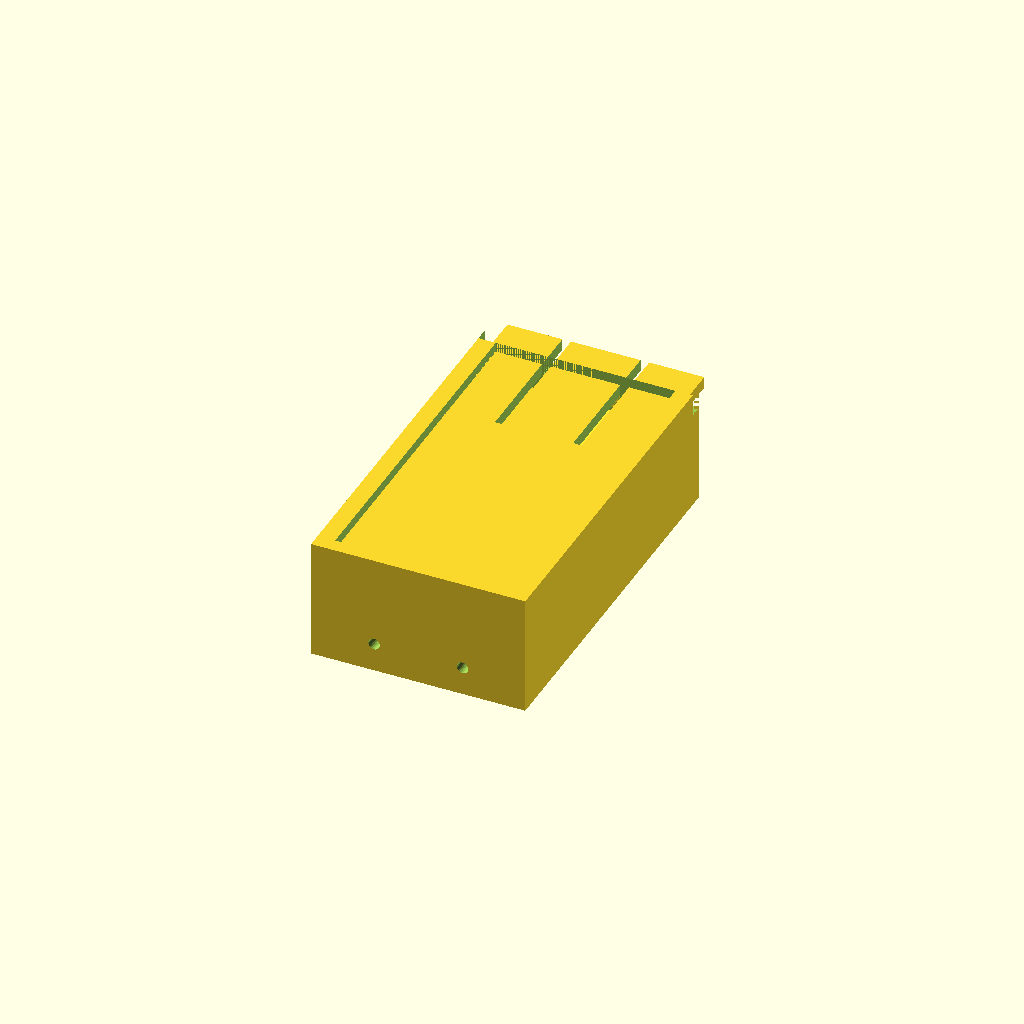
Cell 1 — every parameter at its default value.
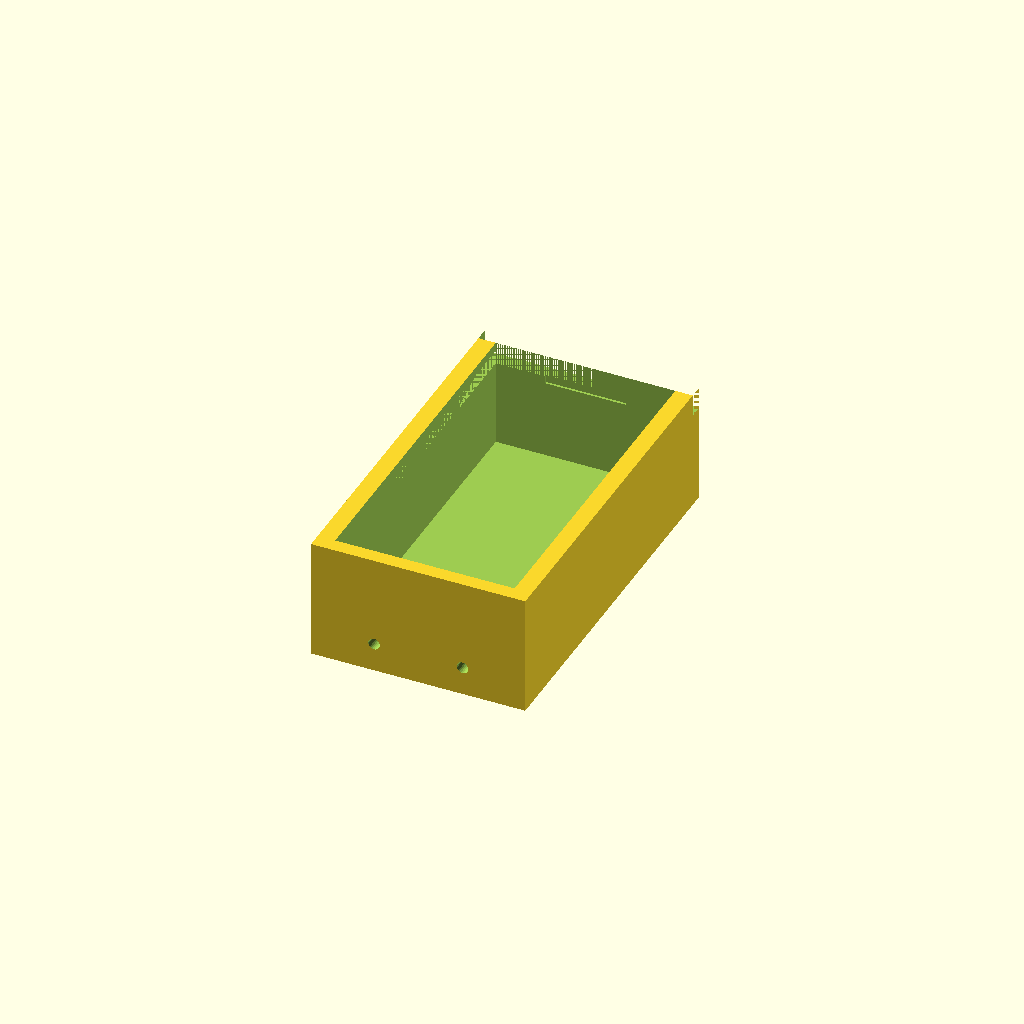
Cell 2: the same model with part = "base".
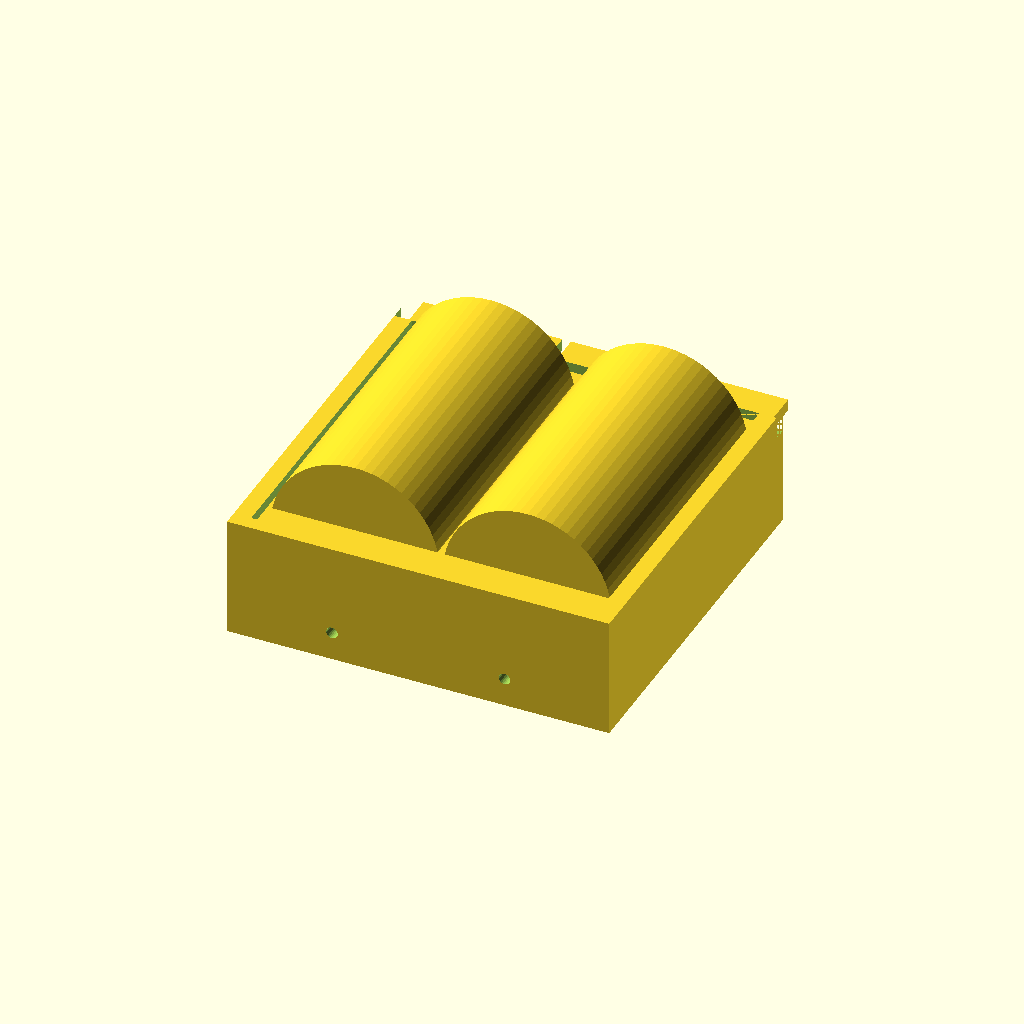
Cell 3 — battery_d set to 29, the other parameters unchanged.
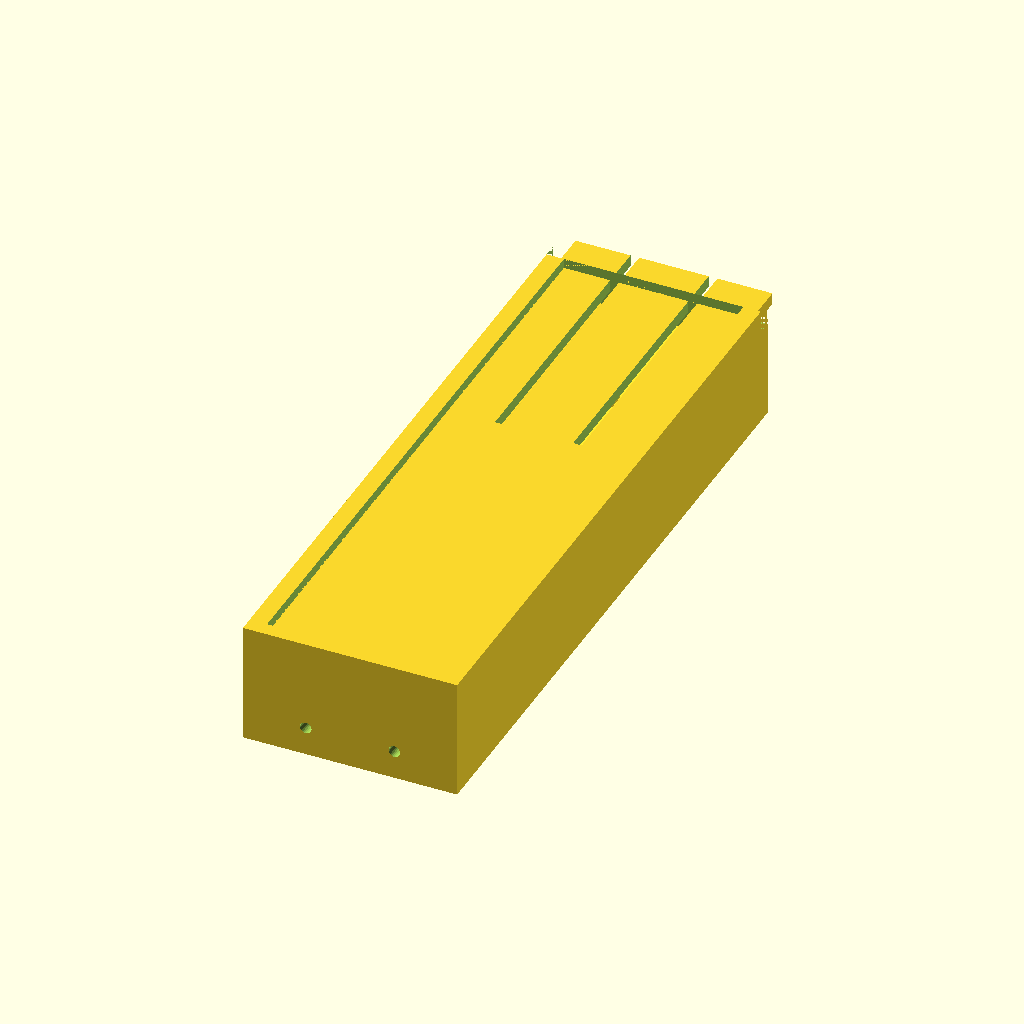
Cell 4: the same model with battery_l = 101.
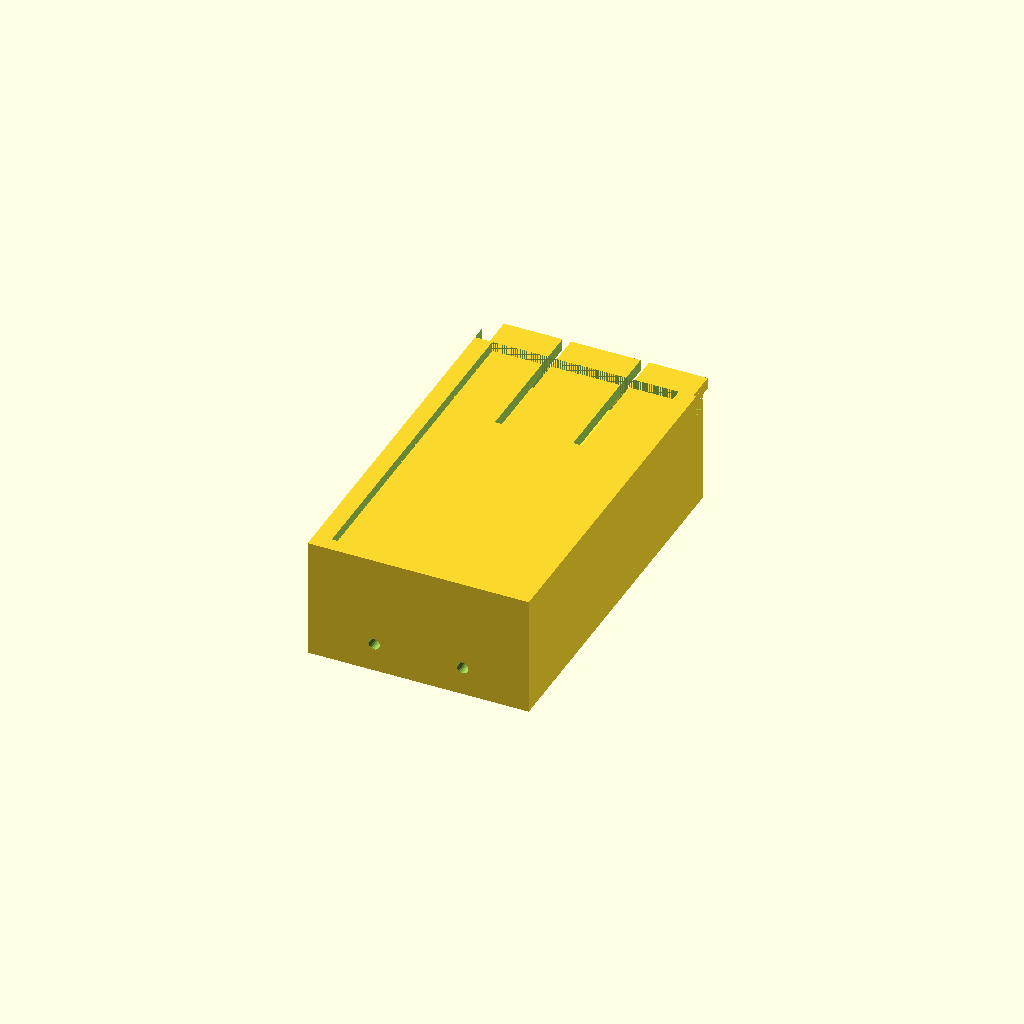
Cell 5: the same model with side_gap = 1.2.
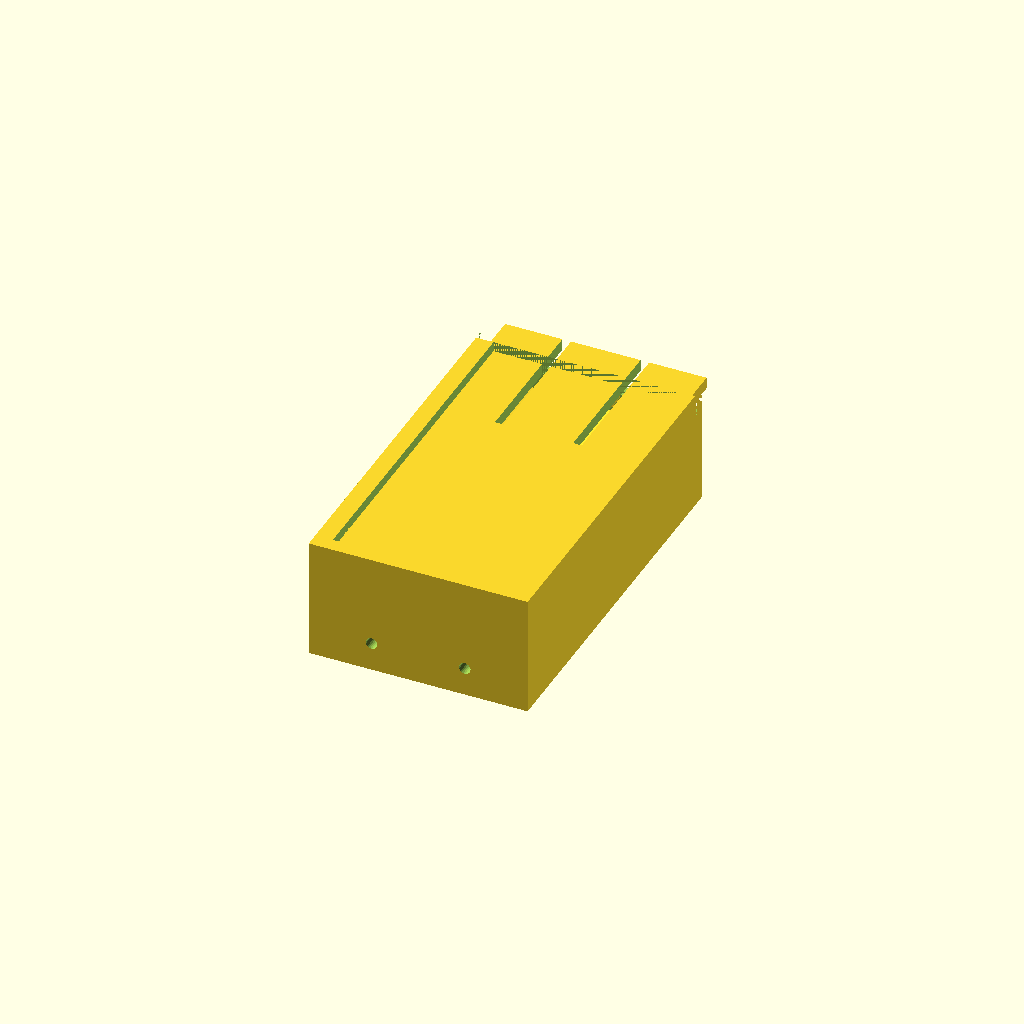
Cell 6: the same model with mid_gap = 1.6.
All cells are drawn from one camera (rotation 55°, 0°, 25°, orthographic, colour scheme Cornfield), so only the parameter changes between them.
The OpenSCAD source (results/stress/battery_box/20261102T203517Z/verify/61401ae891ec1833/src/model.scad):
/* Holder for two AA batteries with sliding cover.
   PLA, 0.4mm nozzle, no supports. Units mm.
   Print orientation: +Z up, parts rest on min z.
*/

// ---------- parameters ----------
battery_d = 14.5;
battery_l = 50.5;
side_gap = 0.6;      // battery side to wall
mid_gap = 0.8;       // between batteries
Wi = 2*battery_d + mid_gap + 2*side_gap; // 31.0 interior width
Li = battery_l + 3 + 6;                  // 59.5 interior length
floor_t = 2.0;
side_t = 3.0;
end_t = 2.5;
Wext = Wi + 2*side_t;   // 37
Lext = Li + 2*end_t;    // 64.5
wall_top = 20.9;
low_top = 17.0;
groove_bottom = 17.0;
groove_h = 2.4;
groove_top = groove_bottom + groove_h; // 19.4
groove_depth = 1.8;
engage = 1.5;
Wc = Wi + 2*engage;     // 34 cover width
Lc0 = Lext/2 + Li/2;      // 62 main length (leading edge butts on spring wall)
lip_len = 5.0;
Lc = Lc0 + lip_len;     // 67 total cover length
y0b = -Lext/2;          // -32.25 base min y
y1b = Lext/2;           // 32.25 base max y
y0c = -Li/2;            // -29.75 cover min y (stops at spring wall inner face)
y1c = Lext/2 + lip_len; // 37.25 cover max y
tc = 2.0;
finger_w = 12;
slot_w = 1.5;
finger_y0 = 12.25;
tooth_w = 11.8;
tooth_yl = 2.95;
tooth_y0 = 27.05;
tooth_y1 = tooth_y0 + tooth_yl; // 30.0: snaps into wall notch in closed pose
tooth_h = 0.5;
notch_hw = 7;
notch_y0 = 29.25;
notch_y1 = 30.15;
notch_bot = 15.7;
bx = battery_d/2 + mid_gap/2; // 7.65 battery center x
battery_y0 = -Li/2 + 6;       // -23.75 spring side
battery_y1 = battery_y0 + battery_l; // 26.75
battery_yc = (battery_y0 + battery_y1)/2; // 1.5
battery_zc = floor_t + battery_d/2 + 0.1; // 9.35 slight lift
wire_z = 5;
wire_r = 1.0;

part = "assembly"; // [base, cover, assembly]
cadverify_only = "";
module instance(name, part, unit = 1) {
    echo(cadverify_instance = [name, part, unit]);
    if (cadverify_only == "" || cadverify_only == name) children();
}

module battery() {
    rotate([-90,0,0])
        cylinder(d=battery_d, h=battery_l, center=true, $fn=64);
}

module base() {
    difference() {
        // outer solid
        translate([-Wext/2, y0b, 0])
            cube([Wext, Lext, wall_top]);
        // interior cavity open at top
        translate([-Wi/2, -Li/2, floor_t])
            cube([Wi, Li, wall_top - floor_t + 1]);
        // low end wall cut (+Y end)
        translate([-Wext/2, Li/2, low_top])
            cube([Wext, Lext/2 - Li/2 + 0.5, wall_top - low_top + 1]);
        // left groove
        translate([Wi/2, -Li/2, groove_bottom])
            cube([groove_depth, Li/2 + Lext/2 + 0.5, groove_h]);
        // right groove
        translate([-Wi/2 - groove_depth, -Li/2, groove_bottom])
            cube([groove_depth, Li/2 + Lext/2 + 0.5, groove_h]);
        // wire holes through spring (-Y) wall
        translate([bx, y0b - 1, wire_z])
            rotate([-90,0,0])
                cylinder(r=wire_r, h=end_t + 2, $fn=24);
        translate([-bx, y0b - 1, wire_z])
            rotate([-90,0,0])
                cylinder(r=wire_r, h=end_t + 2, $fn=24);
        // latch notch in low wall top
        translate([-notch_hw, notch_y0, notch_bot])
            cube([2*notch_hw, notch_y1 - notch_y0, low_top - notch_bot + 0.02]);
    }
}

module cover() {
    // print orientation: plate 0..tc, tooth on top tc..tc+tooth_h
    difference() {
        union() {
            translate([-Wc/2, y0c, 0])
                cube([Wc, Lc, tc]);
            // latch tooth on top (becomes bottom after flip)
            translate([-tooth_w/2, tooth_y0, tc])
                cube([tooth_w, tooth_yl, tooth_h]);
        }
        // finger slots, open at +Y lip end
        translate([finger_w/2, finger_y0, -0.5])
            cube([slot_w, y1c - finger_y0 + 0.5, tc + 1.5]);
        translate([-finger_w/2 - slot_w, finger_y0, -0.5])
            cube([slot_w, y1c - finger_y0 + 0.5, tc + 1.5]);
    }
}

module assembly() {
    instance("base", "base", 1) base();
    instance("battery_left", "external", 1)
        translate([bx, battery_yc, battery_zc]) battery();
    instance("battery_right", "external", 1)
        translate([-bx, battery_yc, battery_zc]) battery();
    // cover printed upside-down: rotate 180 about Y then lift
    instance("cover", "cover", 1)
        translate([0, 0, 19.2]) rotate([0,180,0]) cover();
}

// ---------- specs ----------
if (part == "base") {
    echo(cadverify_spec = [
        ["bounds", [[-Wext/2, y0b, 0], [Wext/2, y1b, wall_top]]],
        ["bodies", 1],
        ["through_holes", 2],
        ["support_faces", [["bottom", "-z", 2000]]],
        ["overhangs_allowed", [
            ["groove ceilings bridge 3.6mm", [[Wi/2 - 0.6, -Li/2 - 0.5, groove_bottom - 0.5], [Wi/2 + groove_depth + 0.5, y1b + 0.2, groove_top + 0.6]]],
            ["groove ceilings bridge 3.6mm", [[-Wi/2 - groove_depth - 0.5, -Li/2 - 0.5, groove_bottom - 0.5], [-Wi/2 + 0.6, y1b + 0.2, groove_top + 0.6]]],
            ["wire holes 2mm dia bridges", [[-10, y0b - 0.5, wire_z - 1.5], [10, -Li/2 + 0.5, wire_z + 1.5]]]
        ]],
        ["copies", 1],
        ["details", [
            ["cavity", "void", [[-Wi/2, -Li/2, floor_t], [Wi/2, Li/2, 17]], 0.9],
            ["spring_room", "void", [[-Wi/2, -Li/2, floor_t], [Wi/2, -Li/2 + 6, 16.6]], 0.9],
            ["pos_room", "void", [[-Wi/2, Li/2 - 3, floor_t], [Wi/2, Li/2, 16.6]], 0.9],
            ["groove_left", "void", [[Wi/2, -Li/2, groove_bottom], [Wi/2 + groove_depth, y1b, groove_top]], 0.85],
            ["groove_right", "void", [[-Wi/2 - groove_depth, -Li/2, groove_bottom], [-Wi/2, y1b, groove_top]], 0.85],
            ["notch", "void", [[-notch_hw, notch_y0, notch_bot], [notch_hw, notch_y1, low_top + 0.02]], 0.85],
            ["wire1", "hole", [bx, y0b - 1, wire_z], [0, 1, 0], [[0, 2], [2, 2]]],
            ["wire2", "hole", [-bx, y0b - 1, wire_z], [0, 1, 0], [[0, 2], [2, 2]]],
            ["floor", "thickness", [0, 0, -1], [0, 0, 1], 2.0],
            ["side_wall", "thickness", [Wext/2 + 1, 0, 18.2], [-1, 0, 0], 1.2],
            ["end_wall", "thickness", [0, y1b + 1, 10], [0, -1, 0], 2.5]
        ]]
    ]);
    base();
} else if (part == "cover") {
    echo(cadverify_spec = [
        ["bounds", [[-Wc/2, y0c, 0], [Wc/2, y1c, tc + tooth_h]]],
        ["bodies", 1],
        ["through_holes", 0],
        ["support_faces", [["bottom", "-z", 1500]]],
        ["overhangs_allowed", []],
        ["copies", 1],
        ["details", [
            ["plate", "thickness", [0, -10, -1], [0, 0, 1], 2.0],
            ["finger", "material", [[-finger_w/2, finger_y0, 0], [finger_w/2, y1c, tc]], 0.85],
            ["slot_left", "void", [[finger_w/2, finger_y0, -0.5], [finger_w/2 + slot_w, y1c + 0.01, tc + 0.5]], 0.85],
            ["slot_right", "void", [[-finger_w/2 - slot_w, finger_y0, -0.5], [-finger_w/2, y1c + 0.01, tc + 0.5]], 0.85],
            ["tooth", "material", [[-tooth_w/2, tooth_y0, tc], [tooth_w/2, tooth_y1, tc + tooth_h]], 0.85],
            ["lip", "material", [[-Wc/2, y1b, 0], [Wc/2, y1c, tc]], 0.9]
        ]]
    ]);
    cover();
} else if (part == "assembly") {
    echo(cadverify_spec = [
        ["bounds", [[-Wext/2, y0b, 0], [Wext/2, y1c, wall_top]]],
        ["support_faces", [["bottom", "-z", 2000]]],
        ["allowed_interferences", []],
        ["motions", [
            ["slide_cover", ["cover"], "slide", [0, 1, 0], [0, 60], ["flex", [["cover", "base", 1.0, "latch tooth rides over end wall"]]]]
        ]],
        ["assembly_order", [
            [["base"], [0, 0, 0]],
            [["battery_left"], [0, 0, -1]],
            [["battery_right"], [0, 0, -1]],
            [["cover"], [0, -1, 0]]
        ]]
    ]);
    assembly();
}
Customizer parameters (derived from the source; name, type, default, range or options):
battery_d: number, default 14.5
battery_l: number, default 50.5
side_gap: number, default 0.6
mid_gap: number, default 0.8
floor_t: number, default 2
side_t: number, default 3
end_t: number, default 2.5
wall_top: number, default 20.9
low_top: number, default 17
groove_bottom: number, default 17
groove_h: number, default 2.4
groove_depth: number, default 1.8
engage: number, default 1.5
lip_len: number, default 5
tc: number, default 2
finger_w: number, default 12
slot_w: number, default 1.5
finger_y0: number, default 12.25
tooth_w: number, default 11.8
tooth_yl: number, default 2.95
tooth_y0: number, default 27.05
tooth_h: number, default 0.5
notch_hw: number, default 7
notch_y0: number, default 29.25
notch_y1: number, default 30.15
notch_bot: number, default 15.7
wire_z: number, default 5
wire_r: number, default 1
part: string, default "assembly", options "base", "cover", "assembly"
cadverify_only: string, default ""
